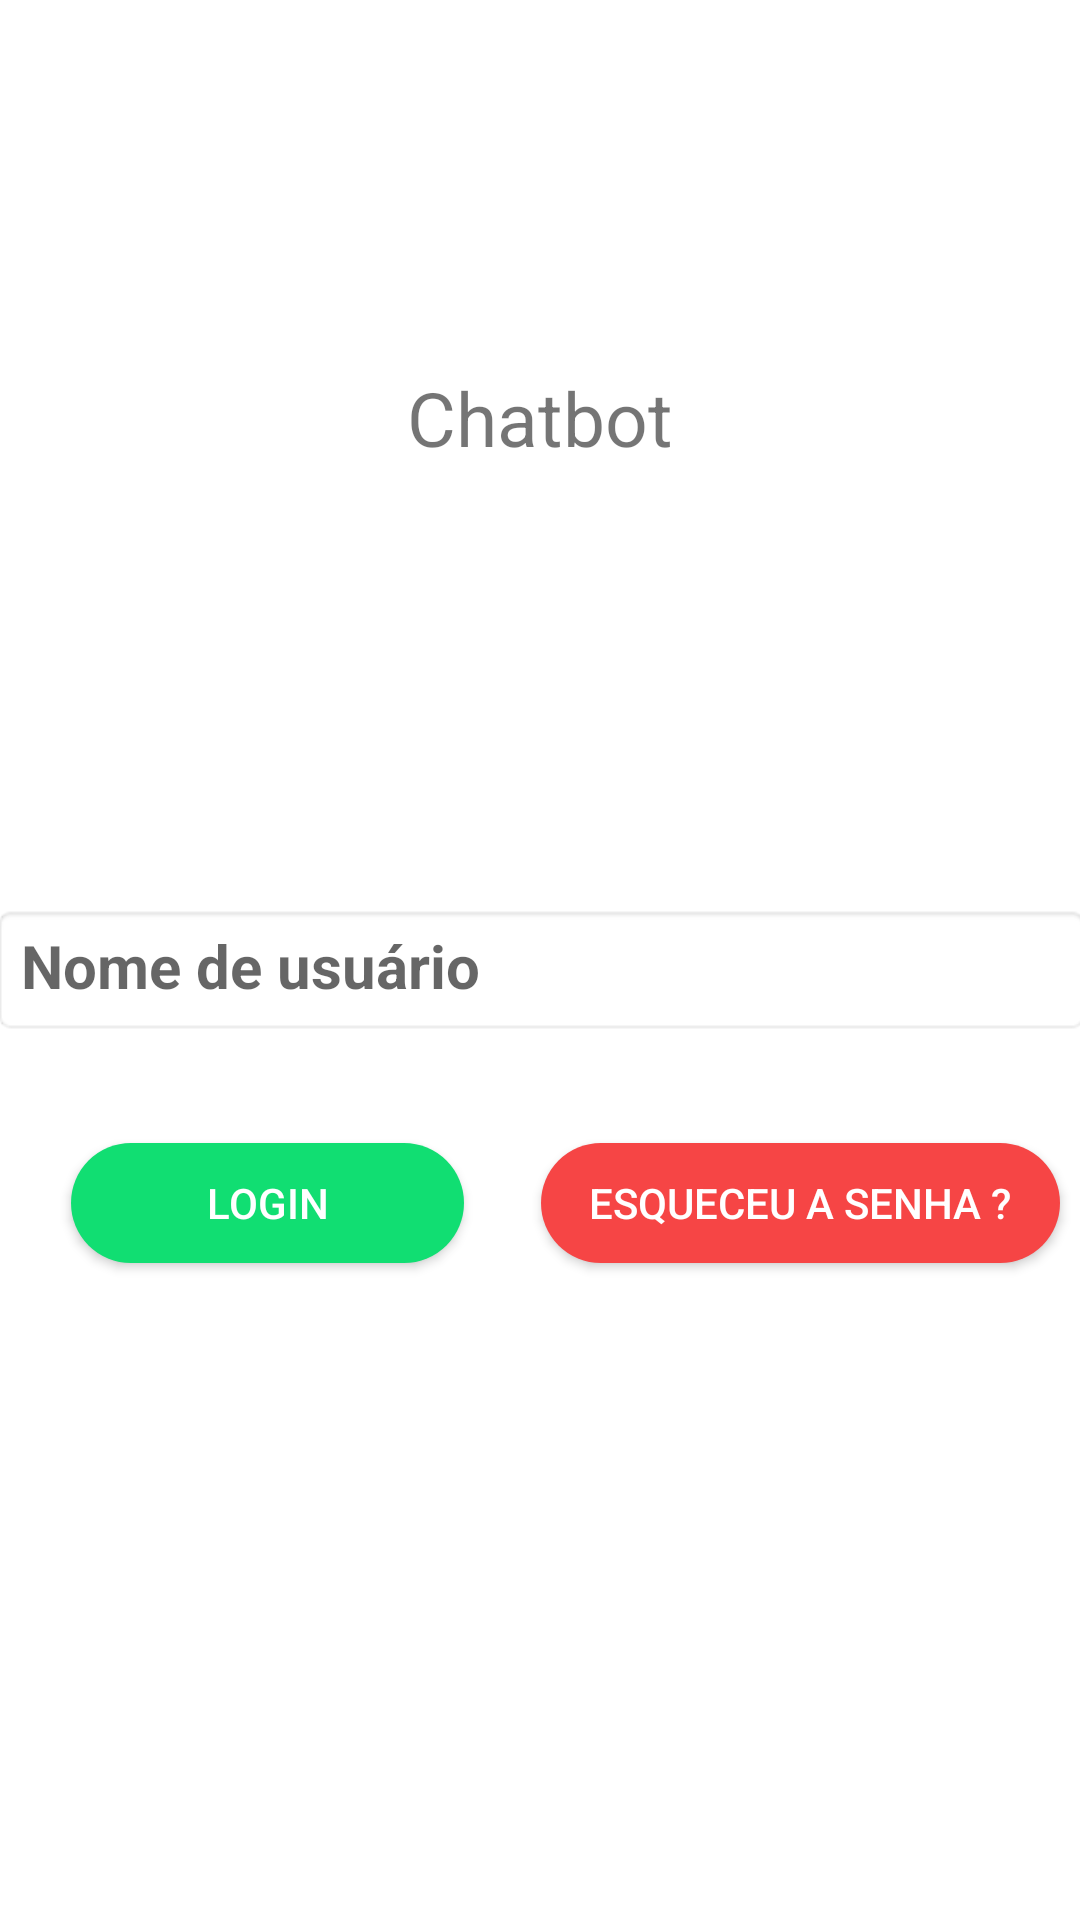

Here is an Android app screen rendered from its layout file. Give the layout XML and the strings, colors and styles it references.
<!-- AndroidManifest.xml: application theme Theme.AppCompat.DayNight.NoActionBar -->
<!-- res/layout/activity_main.xml -->
<?xml version="1.0" encoding="utf-8"?>
<android.support.constraint.ConstraintLayout xmlns:android="http://schemas.android.com/apk/res/android"
    xmlns:app="http://schemas.android.com/apk/res-auto"
    xmlns:tools="http://schemas.android.com/tools"
    android:layout_width="match_parent"
    android:layout_height="match_parent"
    android:background="@android:color/background_light"
    tools:context=".MainActivity">

    <TextView
        android:id="@+id/loginLabel"
        android:layout_width="wrap_content"
        android:layout_height="wrap_content"
        android:gravity="center"
        android:text="@string/app_name"
        android:textSize="25sp"
        app:layout_constraintBottom_toBottomOf="parent"
        app:layout_constraintLeft_toLeftOf="parent"
        app:layout_constraintRight_toRightOf="parent"
        app:layout_constraintTop_toTopOf="parent"
        app:layout_constraintVertical_bias="0.202"
        app:layout_constraintVertical_chainStyle="packed" />

    <EditText
        android:id="@+id/username"
        style="@style/MyEditTextStyle"
        android:layout_width="367dp"
        android:layout_height="44dp"
        android:hint="@string/user_name"
        android:inputType="text"
        android:maxLines="1"
        android:textColorLink="#11de72"
        app:layout_constraintBottom_toTopOf="@id/btnLogin"
        app:layout_constraintEnd_toEndOf="parent"
        app:layout_constraintStart_toStartOf="parent"
        app:layout_constraintTop_toBottomOf="@id/loginLabel"
        app:layout_constraintVertical_bias="0.803" />

    <Button
        android:id="@+id/btnLogin"
        android:layout_width="131dp"
        android:layout_height="40dp"
        android:background="@drawable/box_arounded"
        android:text="@string/login"
        android:textColor="@android:color/background_light"
        app:layout_constraintBottom_toBottomOf="parent"
        app:layout_constraintEnd_toEndOf="parent"
        app:layout_constraintHorizontal_bias="0.103"
        app:layout_constraintStart_toStartOf="parent"
        app:layout_constraintTop_toBottomOf="@+id/loginLabel"
        app:layout_constraintVertical_bias="0.507" />

    <Button
        android:layout_width="173dp"
        android:layout_height="40dp"
        android:background="@drawable/box_arounded_red"
        android:text="@string/forget_password"
        android:textColor="@android:color/background_light"
        app:layout_constraintBottom_toBottomOf="parent"
        app:layout_constraintEnd_toEndOf="parent"
        app:layout_constraintHorizontal_bias="0.794"
        app:layout_constraintStart_toEndOf="@+id/btnLogin"
        app:layout_constraintTop_toBottomOf="@+id/loginLabel"
        app:layout_constraintVertical_bias="0.507" />

</android.support.constraint.ConstraintLayout>
<!-- resources referenced by this layout -->
<resources>
  <!-- drawable box_arounded (drawable) -->
  <?xml version="1.0" encoding="utf-8"?>
  <shape xmlns:android="http://schemas.android.com/apk/res/android"
      android:shape="rectangle">
  
      <solid android:color="#11de72"></solid>
  
      <corners
          android:topRightRadius="40dp"
          android:topLeftRadius="40dp"
          android:bottomLeftRadius="40dp"
          android:bottomRightRadius="40dp"/>
  
  </shape>
  <!-- drawable box_arounded_red (drawable) -->
  <?xml version="1.0" encoding="utf-8"?>
  <shape xmlns:android="http://schemas.android.com/apk/res/android"
      android:shape="rectangle">
  
      <solid android:color="#F64545"></solid>
  
      <corners
          android:topRightRadius="40dp"
          android:topLeftRadius="40dp"
          android:bottomLeftRadius="40dp"
          android:bottomRightRadius="40dp"/>
  
  </shape>
  <string name="app_name">Chatbot</string>
  <string name="forget_password">Esqueceu a senha ?</string>
  <string name="login">Login</string>
  <string name="user_name">Nome de usuário</string>
  <style name="MyEditTextStyle" parent="android:Widget.EditText">
          <item name="android:textColor">#400000</item>
          <item name="android:textStyle">bold</item>
          <item name="android:padding">10dp</item>
          <item name="android:background">@android:drawable/editbox_background_normal</item>
          <item name="android:textSize">20sp</item>
      </style>
</resources>
